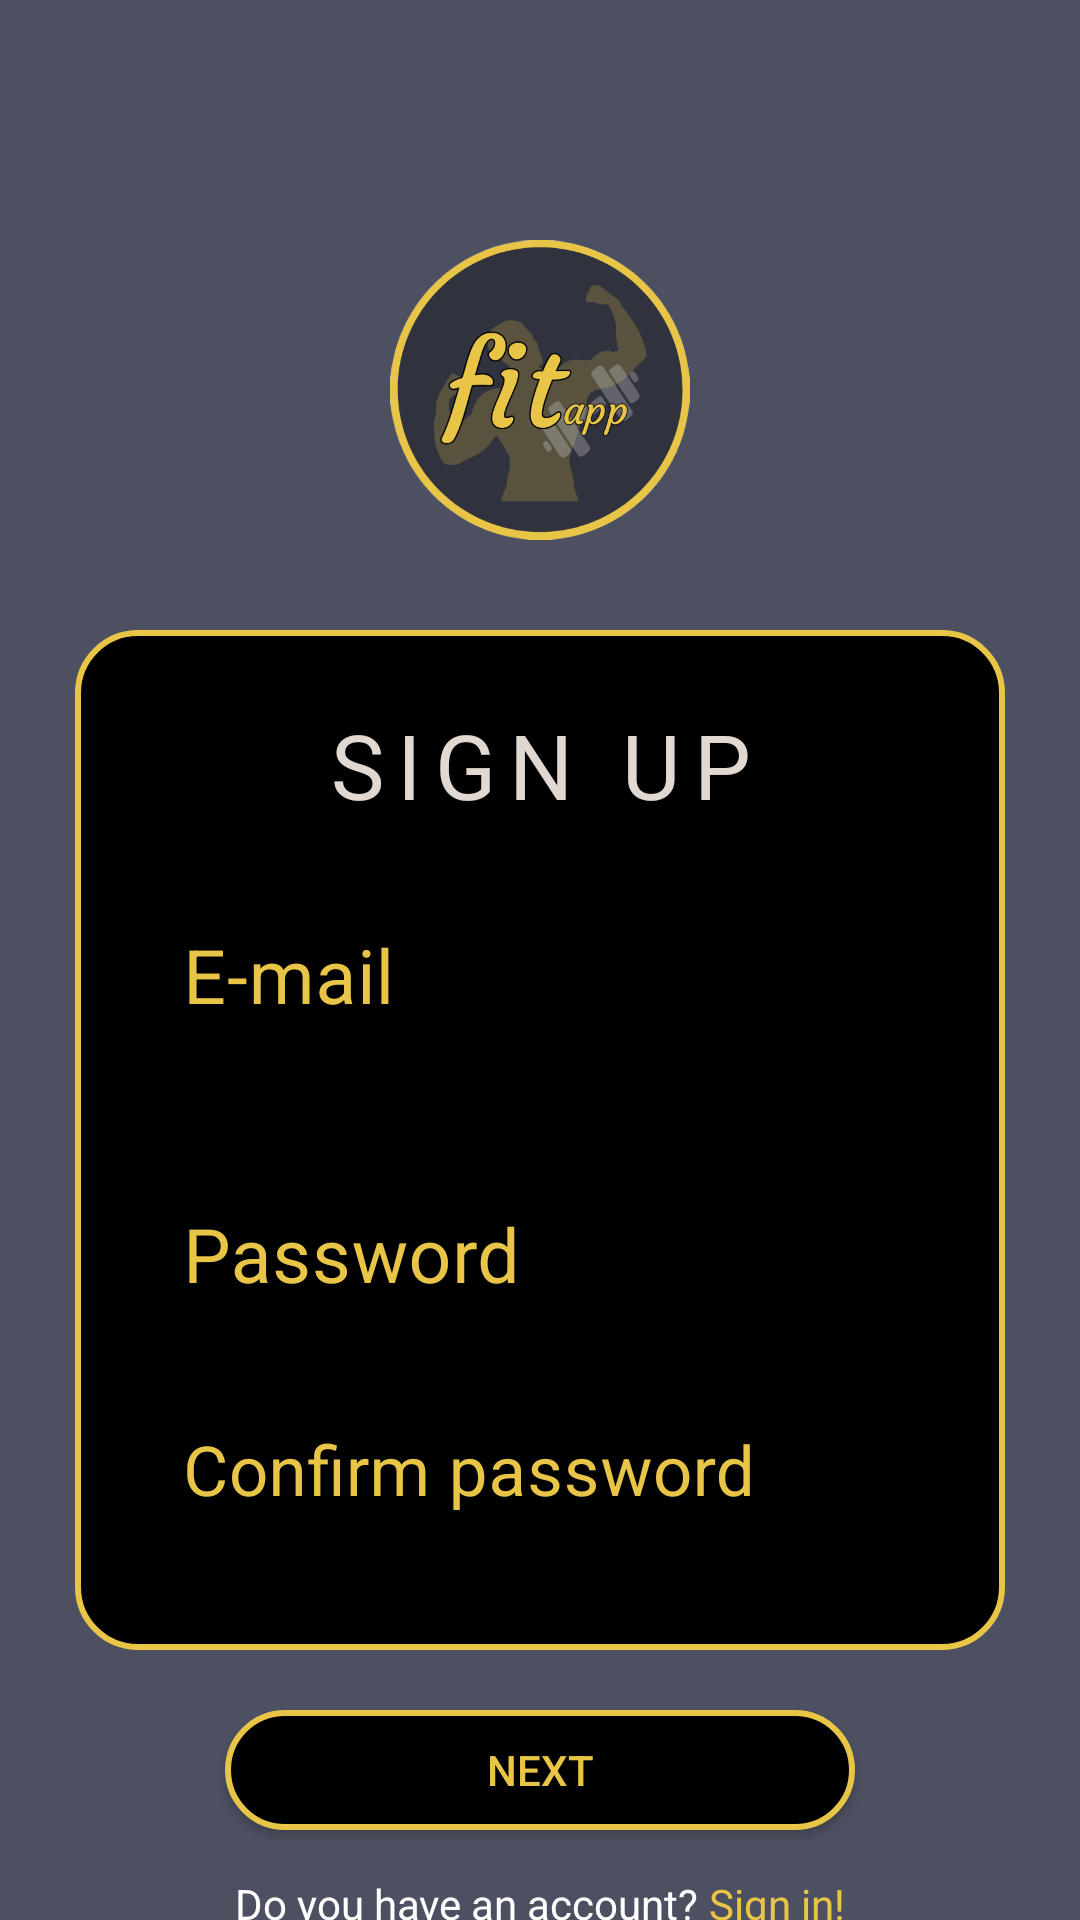

Here is an Android app screen rendered from its layout file. Give the layout XML and the strings, colors and styles it references.
<!-- AndroidManifest.xml: application theme Theme.MyApplicationPLS -->
<!-- res/layout/signup.xml -->
<?xml version="1.0" encoding="utf-8"?>
<androidx.constraintlayout.widget.ConstraintLayout xmlns:android="http://schemas.android.com/apk/res/android"
    xmlns:app="http://schemas.android.com/apk/res-auto"
    xmlns:tools="http://schemas.android.com/tools"
    android:layout_width="match_parent"
    android:layout_height="match_parent"
    android:background="@color/grayLight"
    android:id="@+id/signUpl">



    <ImageView
        android:id="@+id/fit"
        android:layout_width="100dp"
        android:layout_height="100dp"
        android:layout_marginTop="80dp"

        android:src="@drawable/logowithoutback"
        app:layout_constraintBottom_toTopOf="@+id/boxlog"
        app:layout_constraintEnd_toEndOf="parent"
        app:layout_constraintStart_toStartOf="parent"
        app:layout_constraintTop_toTopOf="parent">

    </ImageView>

    <LinearLayout
        android:id="@+id/boxlog"
        android:layout_width="match_parent"
        android:layout_height="340dp"
        android:layout_marginLeft="25dp"
        android:layout_marginRight="25dp"
        android:layout_marginTop="30dp"
        android:background="@drawable/button_rounded_corners"
        android:orientation="vertical"
        android:padding="20dp"
        app:layout_constraintTop_toBottomOf="@+id/fit">
        <TextView
            android:id="@+id/signUp"
            android:text="@string/signUp"
            android:letterSpacing="0.15"
            android:textColor="#E1D9D1"
            android:gravity="center"
            android:textSize="30dp"
            android:layout_width="match_parent"
            android:layout_height="50dp">

        </TextView>
        <com.google.android.material.textfield.TextInputLayout
            android:layout_width="match_parent"
            android:layout_height="wrap_content"
            app:hintTextColor="@color/yellow"
            android:textColorHint="@color/yellow"
            app:boxBackgroundMode="outline"
            app:boxBackgroundColor="@color/black"
            app:boxStrokeColor="@color/yellow"
            >
        <EditText
            android:id="@+id/sUsername"
            android:inputType="text"

            android:layout_width="match_parent"
            android:layout_height="wrap_content"
            android:drawableStart="@drawable/baseline_account_circle_24"
            android:drawablePadding="12dp"
            android:textSize="25dp"
            android:drawableTint="@color/yellow"
            android:hint="@string/email"
            android:textColorHint="@color/yellow"
            android:layout_marginBottom="20dp"
            android:textCursorDrawable="@null"/>
        </com.google.android.material.textfield.TextInputLayout>
        <com.google.android.material.textfield.TextInputLayout
            android:layout_width="match_parent"
            android:layout_height="wrap_content"
            app:hintTextColor="@color/yellow"
            android:textColorHint="@color/yellow"
            app:boxBackgroundMode="outline"
            app:boxBackgroundColor="@color/black"
            app:boxStrokeColor="@color/yellow"
            >
        <EditText
            android:id="@+id/sPass"
            android:inputType="textPassword"
            android:layout_width="match_parent"
            android:layout_height="wrap_content"
            android:drawableStart="@drawable/baseline_lock_person_24"
            android:drawablePadding="12dp"
            android:textSize="25dp"
            android:drawableTint="@color/yellow"
            android:hint="@string/passEdit"
            android:textColorHint="@color/yellow"
            android:textCursorDrawable="@null"/>
        </com.google.android.material.textfield.TextInputLayout>
        <com.google.android.material.textfield.TextInputLayout
            android:layout_width="match_parent"
            android:layout_height="wrap_content"
            app:hintTextColor="@color/yellow"
            android:textColorHint="@color/yellow"
            app:boxBackgroundMode="outline"
            app:boxBackgroundColor="@color/black"
            app:boxStrokeColor="@color/yellow"
            >
        <EditText
            android:id="@+id/sPassConfirm"
            android:inputType="textPassword"
            android:layout_width="match_parent"
            android:layout_height="wrap_content"
            android:textSize="23dp"
            android:drawablePadding="12dp"
            android:drawableTint="@color/yellow"
            android:drawableStart="@drawable/baseline_lock_person_24"
            android:hint="Confirm password"
            android:textColorHint="@color/yellow"
            android:textCursorDrawable="@null"/>
        </com.google.android.material.textfield.TextInputLayout>

    </LinearLayout>


    <Button
        android:id="@+id/btn3s"
        app:backgroundTint="@null"
        android:layout_width="210dp"
        android:layout_height="40dp"
        android:background="@drawable/button_rounded_corners"
        android:textColor="@color/yellow"
        android:layout_marginTop="20dp"
        android:layout_marginLeft="100dp"
        android:layout_marginRight="100dp"
        android:layout_marginBottom="300dp"
        android:text="NEXT"
        app:layout_constraintTop_toBottomOf="@+id/boxlog"
        app:layout_constraintEnd_toEndOf="parent"
        app:layout_constraintStart_toStartOf="parent" />

    <LinearLayout
        android:layout_width="match_parent"
        android:layout_height="wrap_content"
        android:orientation="horizontal"
        android:gravity="center_horizontal"
        android:layout_marginTop="15dp"
        app:layout_constraintTop_toBottomOf="@+id/btn3s">

        <TextView
            android:id="@+id/acc"
            android:layout_width="wrap_content"
            android:layout_height="wrap_content"
            android:text="Do you have an account?"
            android:textColor="@color/white" />

        <TextView
            android:layout_width="wrap_content"
            android:layout_height="wrap_content"
            android:text=" Sign in!"
            android:textColor="@color/yellow"/>

    </LinearLayout>

</androidx.constraintlayout.widget.ConstraintLayout>
<!-- resources referenced by this layout -->
<resources>
  <color name="black">#FF000000</color>
  <color name="grayLight">#4d5061</color>
  <color name="white">#FFFFFFFF</color>
  <color name="yellow">#e8c547</color>
  <!-- drawable button_rounded_corners (drawable) -->
  <?xml version="1.0" encoding="utf-8"?>
  <shape xmlns:android="http://schemas.android.com/apk/res/android">
          <solid android:color="@color/black" />
          <corners android:radius="20dp" /> 
          <stroke
              android:width="2dp"
              android:color="@color/yellow"/>
  </shape>
  <!-- drawable logowithoutback: png bitmap (drawable, 306985 bytes) -->
  <string name="email">E-mail</string>
  <string name="passEdit">Password</string>
  <string name="signUp">SIGN UP</string>
  <style name="Theme.MyApplicationPLS" parent="Theme.MaterialComponents.DayNight.DarkActionBar">
          
          <item name="colorOnPrimary">@color/white</item>
          
          <item name="colorOnSecondary">@color/yellow</item>
          
          <item name="android:statusBarColor">?attr/colorPrimaryVariant</item>
  
          
      </style>
</resources>
